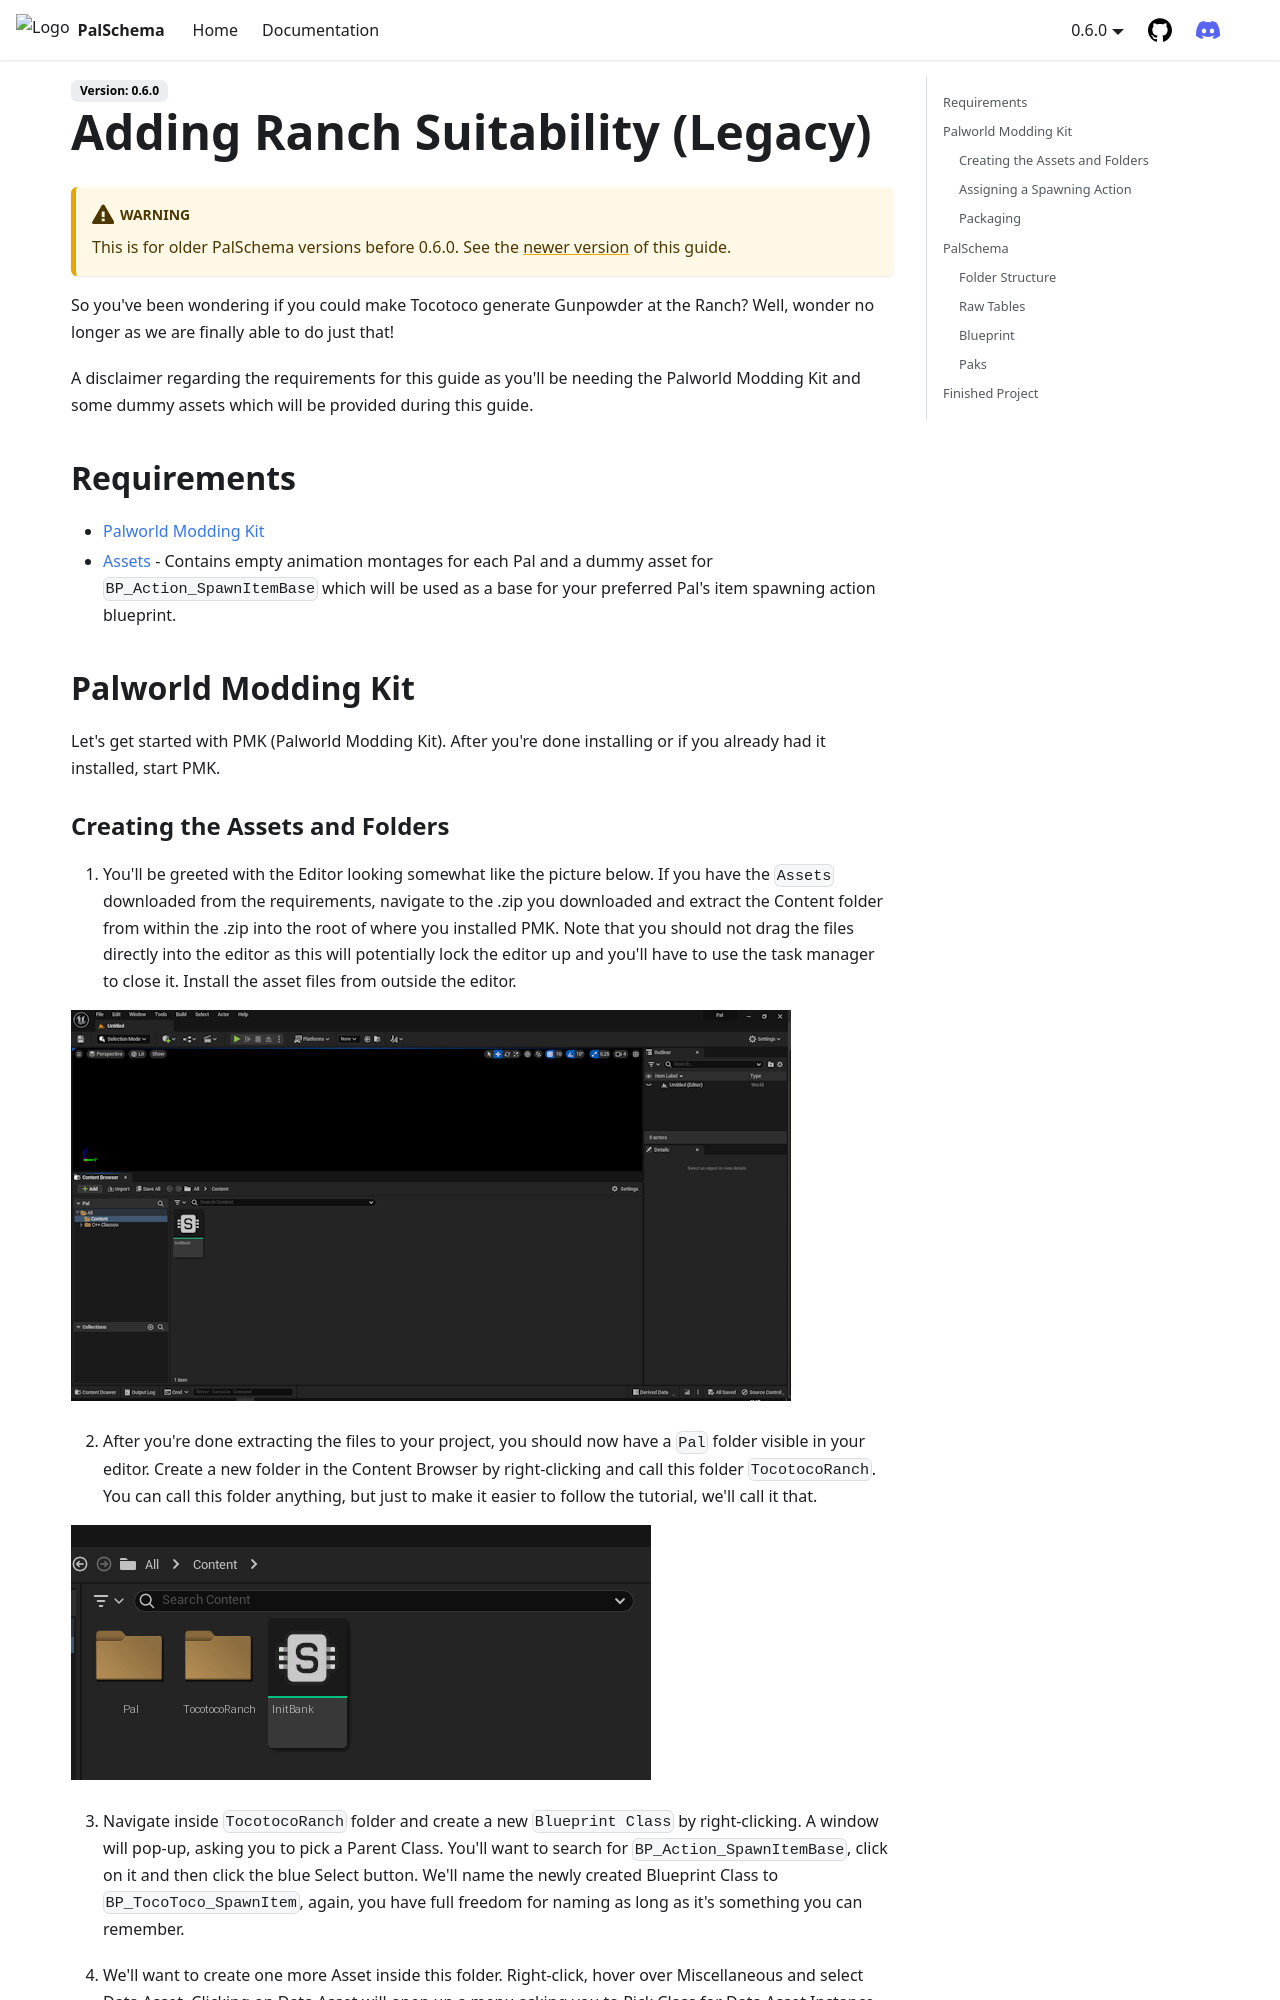

repository: Okaetsu/PalSchema · page: docs/guides/pals/addingranchsuitability.html · generator: docusaurus

# Adding Ranch Suitability (Legacy)

:::warning
This is for older PalSchema versions before 0.6.0. See the [newer version](./addingranchsuitabilitynew.md) of this guide.
:::

So you've been wondering if you could make Tocotoco generate Gunpowder at the Ranch? Well, wonder no longer as we are finally able to do just that!

A disclaimer regarding the requirements for this guide as you'll be needing the Palworld Modding Kit and some dummy assets which will be provided during this guide.

## Requirements

- [Palworld Modding Kit](https://pwmodding.wiki/docs/developers/palworld-modding-kit/prerequisites)
- [Assets](https://drive.google.com/file/d/1eghfagtz3WvyB7i4PXGWSt01qfQLzfOc/view?usp=sharing) - Contains empty animation montages for each Pal and a dummy asset for `BP_Action_SpawnItemBase` which will be used as a base for your preferred Pal's item spawning action blueprint.

## Palworld Modding Kit

Let's get started with PMK (Palworld Modding Kit). After you're done installing or if you already had it installed, start PMK.
